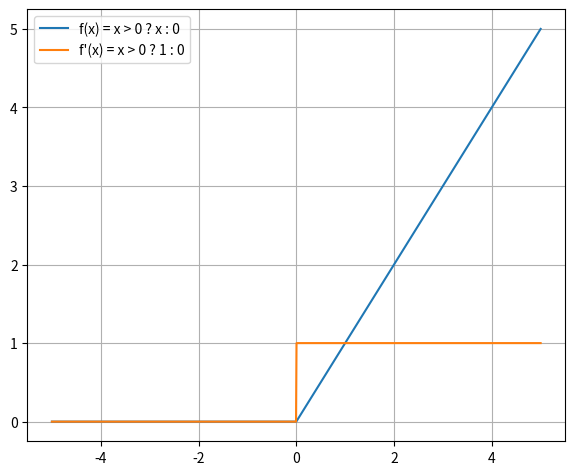

Reproduce this figure in Python.
import numpy
from matplotlib import pyplot

def relu(x):
    return numpy.maximum(0, x)

def deriv_relu(x):
    return numpy.where(x > 0, 1, 0)

if __name__ == '__main__':
    x = numpy.linspace(-5, 5, 1000)
    pyplot.plot(x, relu(x), label='f(x) = x > 0 ? x : 0')
    pyplot.plot(x, deriv_relu(x), label='f\'(x) = x > 0 ? 1 : 0')
    pyplot.legend()
    pyplot.grid(True)
    pyplot.subplots_adjust(left=0.08, right=0.92, top=0.96, bottom=0.06)
    pyplot.show()
